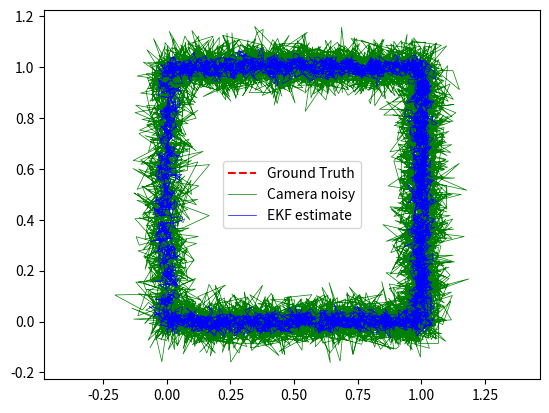
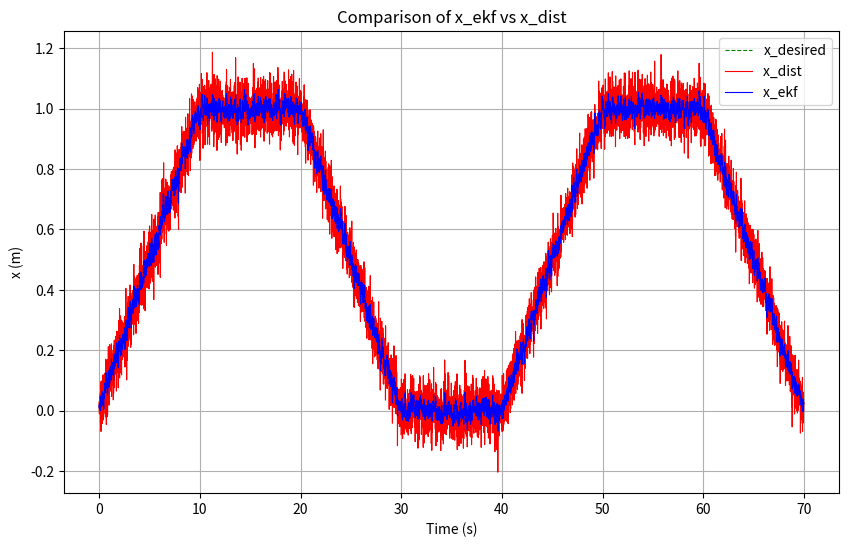
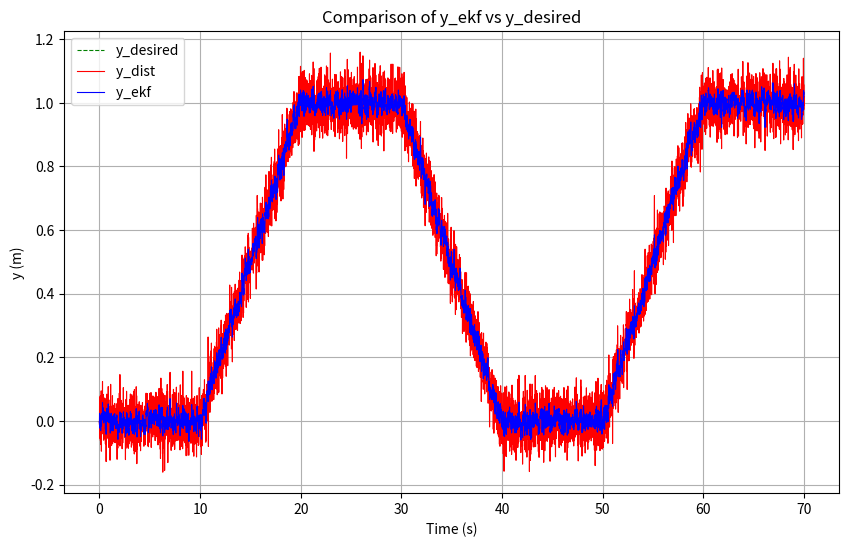
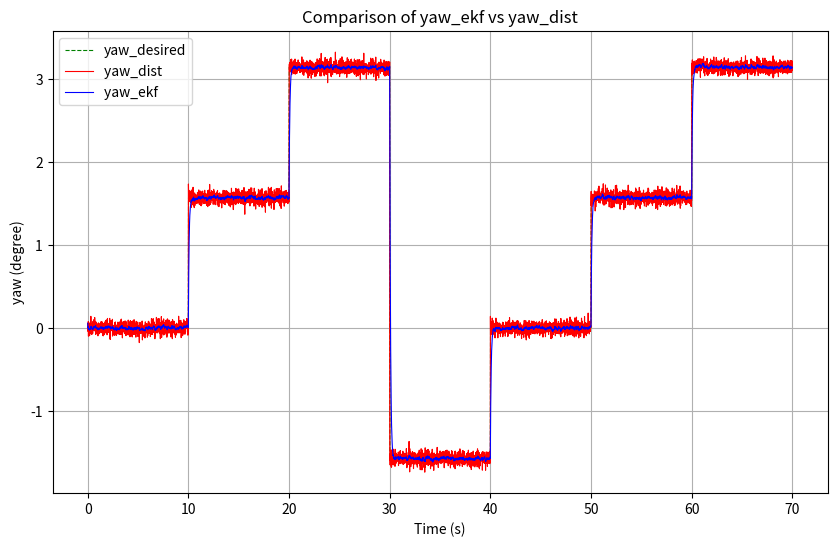

These charts were generated, in order, by the following Python code:
import numpy as np
import matplotlib.pyplot as plt
import time
import math
dt = 0.01
T = 70
time_stamps = np.arange(0, T, dt)

x_ekf_list  = []
x_dist_list  = []
y_ekf_list  = []
y_dist_list  = []
yaw_ekf_list  = []
yaw_dist_list  = []

x_ekf_error = []
x_dist_error = []
y_ekf_error = []
y_dist_error = []
yaw_ekf_error = []
yaw_dist_error = []
    
x_ekf_error_mean = 0
x_dist_error_mean = 0
y_ekf_error_mean = 0
y_ekf_error_mean = 0
yaw_ekf_error_mean = 0
yaw_dist_error_mean = 0
x_ekf_error_max = 0
x_dist_error_max = 0
y_ekf_error_max = 0
y_dist_error_max = 0
yaw_ekf_error_max = 0
yaw_dist_error_max = 0

yaw_desired_list = []
x_desired_list = []
y_desired_list = []
time_stamp = []
start_time = time.time()

def plot_yaw_ekf():
    plt.figure(figsize=(10, 6))
    plt.plot(time_stamp, yaw_desired_list, 'g--', label="yaw_desired", linewidth=0.8)
    plt.plot(time_stamp, yaw_dist_list, 'r-', label="yaw_dist ", linewidth=0.8)
    plt.plot(time_stamp, yaw_ekf_list, 'b-', label="yaw_ekf ", linewidth=0.8)
    plt.xlabel("Time (s)")
    plt.ylabel("yaw (degree)")
    plt.title("Comparison of yaw_ekf vs yaw_dist")
    plt.legend()
    plt.grid(True)
    plt.show()
    
def plot_x_ekf():
    plt.figure(figsize=(10, 6))
    plt.plot(time_stamp, x_desired_list, 'g--', label="x_desired", linewidth=0.8)
    plt.plot(time_stamp, x_dist_list, 'r-', label="x_dist ", linewidth=0.8)
    plt.plot(time_stamp, x_ekf_list, 'b-', label="x_ekf ", linewidth=0.8)
    plt.xlabel("Time (s)")
    plt.ylabel("x (m)")
    plt.title("Comparison of x_ekf vs x_dist")
    plt.legend()
    plt.grid(True)
    plt.show()
    
def plot_y_ekf():
    plt.figure(figsize=(10, 6))
    plt.plot(time_stamp, y_desired_list, 'g--', label="y_desired", linewidth=0.8)
    plt.plot(time_stamp, y_dist_list, 'r-', label="y_dist ", linewidth=0.8)
    plt.plot(time_stamp, y_ekf_list, 'b-', label="y_ekf ", linewidth=0.8)
    plt.xlabel("Time (s)")
    plt.ylabel("y (m)")
    plt.title("Comparison of y_ekf vs y_desired")
    plt.legend()
    plt.grid(True)
    plt.show()

    
# Quỹ đạo ground truth: đi thẳng theo x
x_gt, y_gt, phi_gt, v_gt = [], [], [], []
est_x, est_y, est_phi = [], [], []
x, y, phi, v = 0, 0, 0, 0.1  # v = 0.1 m/s


# process noise for [x, y, phi, v]
# Q_fixed = [1e-4, 1e-4, 1e-6, 1e-3]
# measurement noise for [x_meas, y_meas, phi_meas]
# R_fixed = [0.03**2, 0.03**2, (8.0*np.pi/180)**2]  # sigma_x=2cm, sigma_phi=1deg
# Q_fixed = [0.001, 0.001, 0.0001, 0.0001]
# R_fixed = [0.1, 0.1, 0.00001]
Q_fixed = [1e-4, 1e-4, 5e-6, 1e-3] # x~1cm, y~1cm, phi~0.001 rad, v~0.03 m/s
R_fixed = [ (0.03)**2, (0.03)**2, (np.deg2rad(1.0))**2 ] # -> sigma_x = 3 cm, sigma_phi = 1 degree

pre_v = 0
acc_prev = 0
yaw_dot = 0
imu_yaw = 0

def _wrap_angle(a):
    # normalize to [-pi, pi)
    return math.atan2(math.sin(a), math.cos(a))
# --- Extended Kalman Filter ---
def wrap_to_pi(angle):
    # return np.arctan2(np.sin(angle), np.cos(angle))
    return angle
class EKF:
    def __init__(self, dt, Q_fixed, R_fixed):
        """ Khởi tạo EKF với ma trận nhiễu Q và R cố định """
        self.dt = dt  # Bước thời gian (delta_t)

        # Trạng thái hệ thống x_t = [x, y, yaw, v_local]
        self.x_t = np.array([
                            [0.0],         # x
                            [0.0],        # y
                            [np.pi/2 ],   # yaw
                            [0.0]          # v_local
                        ])              

        # Ma trận hiệp phương sai trạng thái P_t
        self.P_t = np.diag([0.1, 0.1, 0.1, 0.1])

        # Ma trận nhiễu quá trình Q_t (Cố định)
        self.Q_t = np.diag(Q_fixed)

        # Ma trận nhiễu đo lường R_t (Cố định)
        self.R_t = np.diag(R_fixed)

        # Ma trận đo lường H_t
        self.H_t = np.array([
            [1, 0, 0, 0],  # X đo từ camera
            [0, 1, 0, 0],  # Y đo từ camera
            [0, 0, 1, 0]   # yaw đo từ camera
        ])
    
    def predict(self, u_t):
        """
        Predict step.
        u_t: [omega_t, delta_v_t]   -- omega from IMU, delta_v from encoder (v_{t} - v_{t-1})
        Model:
          x_{t+1} = x_t + dt * v_t * cos(yaw_t)
          y_{t+1} = y_t + dt * v_t * sin(yaw_t)
          yaw_{t+1} = yaw_t + dt * omega_t
          v_{t+1} = v_t + delta_v_t
        """
        # unpack
        omega = float(u_t[0])
        delta_v = float(u_t[1])

        x = float(self.x_t[0,0])
        y = float(self.x_t[1,0])
        yaw = float(self.x_t[2,0])
        v = float(self.x_t[3,0])

        # --- Nonlinear predict (propagate mean) ---
        dx = v * np.cos(yaw) * self.dt
        dy = v * np.sin(yaw) * self.dt
        dyaw = omega * self.dt
        dv = delta_v  # increment in velocity (paper uses v_{t-1} + Δv)

        # update state
        self.x_t[0,0] = x + dx
        self.x_t[1,0] = y + dy
        self.x_t[2,0] = wrap_to_pi(yaw + dyaw)
        self.x_t[3,0] = v + dv

        # --- Jacobian F_t = df/dx ---
        # partial derivatives evaluated at previous state (using v and yaw)
        F_t = np.array([
            [1., 0., -self.dt * v * np.sin(yaw), self.dt * np.cos(yaw)],
            [0., 1.,  self.dt * v * np.cos(yaw), self.dt * np.sin(yaw)],
            [0., 0., 1., 0.],
            [0., 0., 0., 1.]
        ])

        # Optionally you can also compute B_t = df/du (control Jacobian) if needed
        # B_t = [[0, dt*cos(yaw)],
        #        [0, dt*sin(yaw)],
        #        [dt, 0],
        #        [0, 1]]

        # --- Covariance propagation ---
        self.P_t = F_t @ self.P_t @ F_t.T + self.Q_t

    def update(self, z_t, H=None, R=None):
        """
        Update step with measurement z_t.
        Default H assumes z = [x_meas, y_meas, yaw_meas].
        If your measurement is different, pass H (matrix) and R (cov) accordingly.
        z_t must be column vector shape (m,1) or 1D array length m.
        """
        if H is None:
            H = self.H_t
        if R is None:
            R = self.R_t
        # ensure z_t is column vector
        z = np.array(z_t, dtype=float).reshape((-1,1))

        # innovation
        y_tilde = z - H @ self.x_t

        # if yaw measurement present, wrap its error to [-pi,pi]
        # detect yaw row index in H: assume row with [0,0,1,0]
        for i, row in enumerate(H):
            if np.allclose(row, np.array([0.,0.,1.,0.])):
                # wrap difference for yaw measurement
                y_tilde[i,0] = wrap_to_pi(y_tilde[i,0])

        # innovation covariance 
        S = H @ self.P_t @ H.T + R
        
        # Calculate Kalman Gain
        K = self.P_t @ H.T @ np.linalg.inv(S)

        # update state & covariance
        self.x_t = self.x_t + K @ y_tilde
        self.x_t[2,0] = wrap_to_pi(self.x_t[2,0])
        self.P_t = (np.eye(self.P_t.shape[0]) - K @ H) @ self.P_t


    def get_state(self):
        return self.x_t.copy()

    def get_cov(self):
        return self.P_t.copy()
    
    
ekf = EKF(dt, Q_fixed, R_fixed)

def trajectory_line(dt, T, v=0.1):
    """Quỹ đạo đi thẳng"""
    x, y, phi = 0, 0, 0
    x_gt, y_gt, phi_gt, v_gt = [], [], [], []
    time_stamps = np.arange(0, T, dt)
    for t in time_stamps:
        x += v * np.cos(phi) * dt
        y += v * np.sin(phi) * dt
        phi += 0 * dt
        x_gt.append(x)
        y_gt.append(y)
        phi_gt.append(phi)
        v_gt.append(v)
    return np.array(x_gt), np.array(y_gt), np.array(phi_gt), np.array(v_gt)

def trajectory_circle(dt, T, v=0.1, R=1.0):
    """Quỹ đạo hình tròn bán kính R"""
    x, y, phi = R, 0, np.pi/2
    x_gt, y_gt, phi_gt, v_gt = [], [], [], []
    time_stamps = np.arange(0, T, dt)
    omega = v / R
    for t in time_stamps:
        phi += omega * dt
        x = R * np.cos(phi)
        y = R * np.sin(phi)
        x_gt.append(x)
        y_gt.append(y)
        phi_gt.append(phi)
        v_gt.append(v)
    return np.array(x_gt), np.array(y_gt), np.array(phi_gt), np.array(v_gt)

def trajectory_square(dt, T, v=0.1, L=1.0):
    """Quỹ đạo hình vuông cạnh L"""
    x, y, phi = 0, 0, 0
    x_gt, y_gt, phi_gt, v_gt = [], [], [], []
    time_stamps = np.arange(0, T, dt)
    side_time = int(L / (v * dt))
    directions = [0, np.pi/2, np.pi, -np.pi/2]  # 4 cạnh
    d = 0
    for i, t in enumerate(time_stamps):
        phi = directions[d % 4]
        x += v * np.cos(phi) * dt
        y += v * np.sin(phi) * dt
        if (i+1) % side_time == 0:
            d += 1  # đổi hướng khi hết cạnh
        x_gt.append(x)
        y_gt.append(y)
        phi_gt.append(phi)
        v_gt.append(v)
    return np.array(x_gt), np.array(y_gt), np.array(phi_gt), np.array(v_gt)

def trajectory_figure8(dt, T, a=1.0, b=0.5, w=0.2):
    """Quỹ đạo số 8 theo phương trình Lissajous"""
    x_gt, y_gt, phi_gt, v_gt = [], [], [], []
    time_stamps = np.arange(0, T, dt)
    for t in time_stamps:
        x = a * np.sin(w * t)
        y = b * np.sin(2 * w * t)
        dx = a * w * np.cos(w * t)
        dy = 2 * b * w * np.cos(2 * w * t)
        phi = np.pi/2
        v = np.sqrt(dx**2 + dy**2)
        x_gt.append(x)
        y_gt.append(y)
        phi_gt.append(phi)
        v_gt.append(v)
    return np.array(x_gt), np.array(y_gt), np.array(phi_gt), np.array(v_gt)

# Sinh noise cho sensor
def add_noise(data, sigma):
    return data + np.random.normal(0, sigma, size=len(data))

# x_gt, y_gt, phi_gt, v_gt = trajectory_figure8(dt, T)
# Hoặc quỹ đạo khác:
# x_gt, y_gt, phi_gt, v_gt = trajectory_line(dt, T)
# x_gt, y_gt, phi_gt, v_gt = trajectory_circle(dt, T, R=1.0)
x_gt, y_gt, phi_gt, v_gt = trajectory_square(dt, T, L=1.0)

x_cam = add_noise(np.array(x_gt), 0.05)     # camera noise
y_cam = add_noise(np.array(y_gt), 0.05)
phi_cam = add_noise(np.array(phi_gt), 0.05)
v_enc = add_noise(np.array(v_gt), 0.05)     # encoder noise
yaw_dot_imu = add_noise(np.ones(len(time_stamps)) * 0.001, 0.01)  # rad/s

prev_v_enc = v_enc[0]

for k in range(len(time_stamps)):
    # Input từ encoder + IMU
    
    curr_v_enc = v_enc[k]
    delta_v = curr_v_enc - prev_v_enc
    omega = float(yaw_dot_imu[k])    # imu yaw rate
    
    u_t = np.array([omega, delta_v])  
    
    # Đo từ camera
    z_t = np.array([[x_cam[k]], 
                    [y_cam[k]], 
                    [phi_cam[k]]])
    
    ekf.predict(u_t)
    ekf.update(z_t)
    
    state = ekf.get_state().flatten()
    
    prev_v_enc = curr_v_enc
    
    est_x.append(state[0])
    est_y.append(state[1])
    est_phi.append(state[2])
    
    x_ekf_list.append(state[0])
    y_ekf_list.append(state[1])
    yaw_ekf_list.append(state[2])
    x_dist_list.append(x_cam[k])
    y_dist_list.append(y_cam[k])
    yaw_dist_list.append(phi_cam[k])
    x_desired_list.append(x_gt[k])
    y_desired_list.append(y_gt[k])
    yaw_desired_list.append(phi_gt[k])
    
    x_ekf_error.append(abs(state[0]-x_gt[k]))
    x_dist_error.append(abs(x_cam[k]-x_gt[k]))
    y_ekf_error.append(abs(state[1]-y_gt[k]))
    y_dist_error.append(abs(y_cam[k]-y_gt[k]))
    yaw_ekf_error.append(abs(state[2]-phi_gt[k]))
    yaw_dist_error.append(abs(phi_cam[k]-phi_gt[k]))

    time_stamp.append(time_stamps[k])
    

# Vẽ kết quả
plt.plot(x_gt, y_gt, 'r--', label="Ground Truth")
plt.plot(x_cam, y_cam, 'g-', linewidth=0.5, label="Camera noisy")
plt.plot(est_x, est_y, 'b-', linewidth=0.5, label="EKF estimate")
plt.legend()
plt.axis("equal")
plt.show()


plot_x_ekf()
plot_y_ekf()
plot_yaw_ekf()

yaw_ekf_error_mean = sum(yaw_ekf_error)/len(yaw_ekf_error)
yaw_dist_error_mean = sum(yaw_dist_error)/len(yaw_dist_error)
x_ekf_error_mean = sum(x_ekf_error)/len(x_ekf_error)
x_dist_error_mean = sum(x_dist_error)/len(x_dist_error)
y_ekf_error_mean = sum(y_ekf_error)/len(y_ekf_error)
y_dist_error_mean = sum(y_dist_error)/len(y_dist_error)

yaw_ekf_error_max = max(yaw_ekf_error)
yaw_dist_error_max = max(yaw_dist_error)
x_ekf_error_max = max(x_ekf_error)
x_dist_error_max = max(x_dist_error)
y_ekf_error_max = max(y_ekf_error)
y_dist_error_max = max(y_dist_error)

print('----------------------------------')
print(f'x_ekf_error_max: {x_ekf_error_max}')
print(f'x_dist_error_max: {x_dist_error_max}')
print(f'y_ekf_error_max: {y_ekf_error_max}')
print(f'y_dist_error_max: {y_dist_error_max}')
print(f'yaw_ekf_error_max: {yaw_ekf_error_max}')
print(f'yaw_dist_error_max: {yaw_dist_error_max}')
print('----------------------------------')
print(f'x_ekf_error_mean: {x_ekf_error_mean}')
print(f'x_dist_error_mean: {x_dist_error_mean}')
print(f'y_ekf_error_mean: {y_ekf_error_mean}')
print(f'y_dist_error_mean: {y_dist_error_mean}')
print(f'yaw_ekf_error_mean: {yaw_ekf_error_mean}')
print(f'yaw_dist_error_mean: {yaw_dist_error_mean}')
print('----------------------------------')